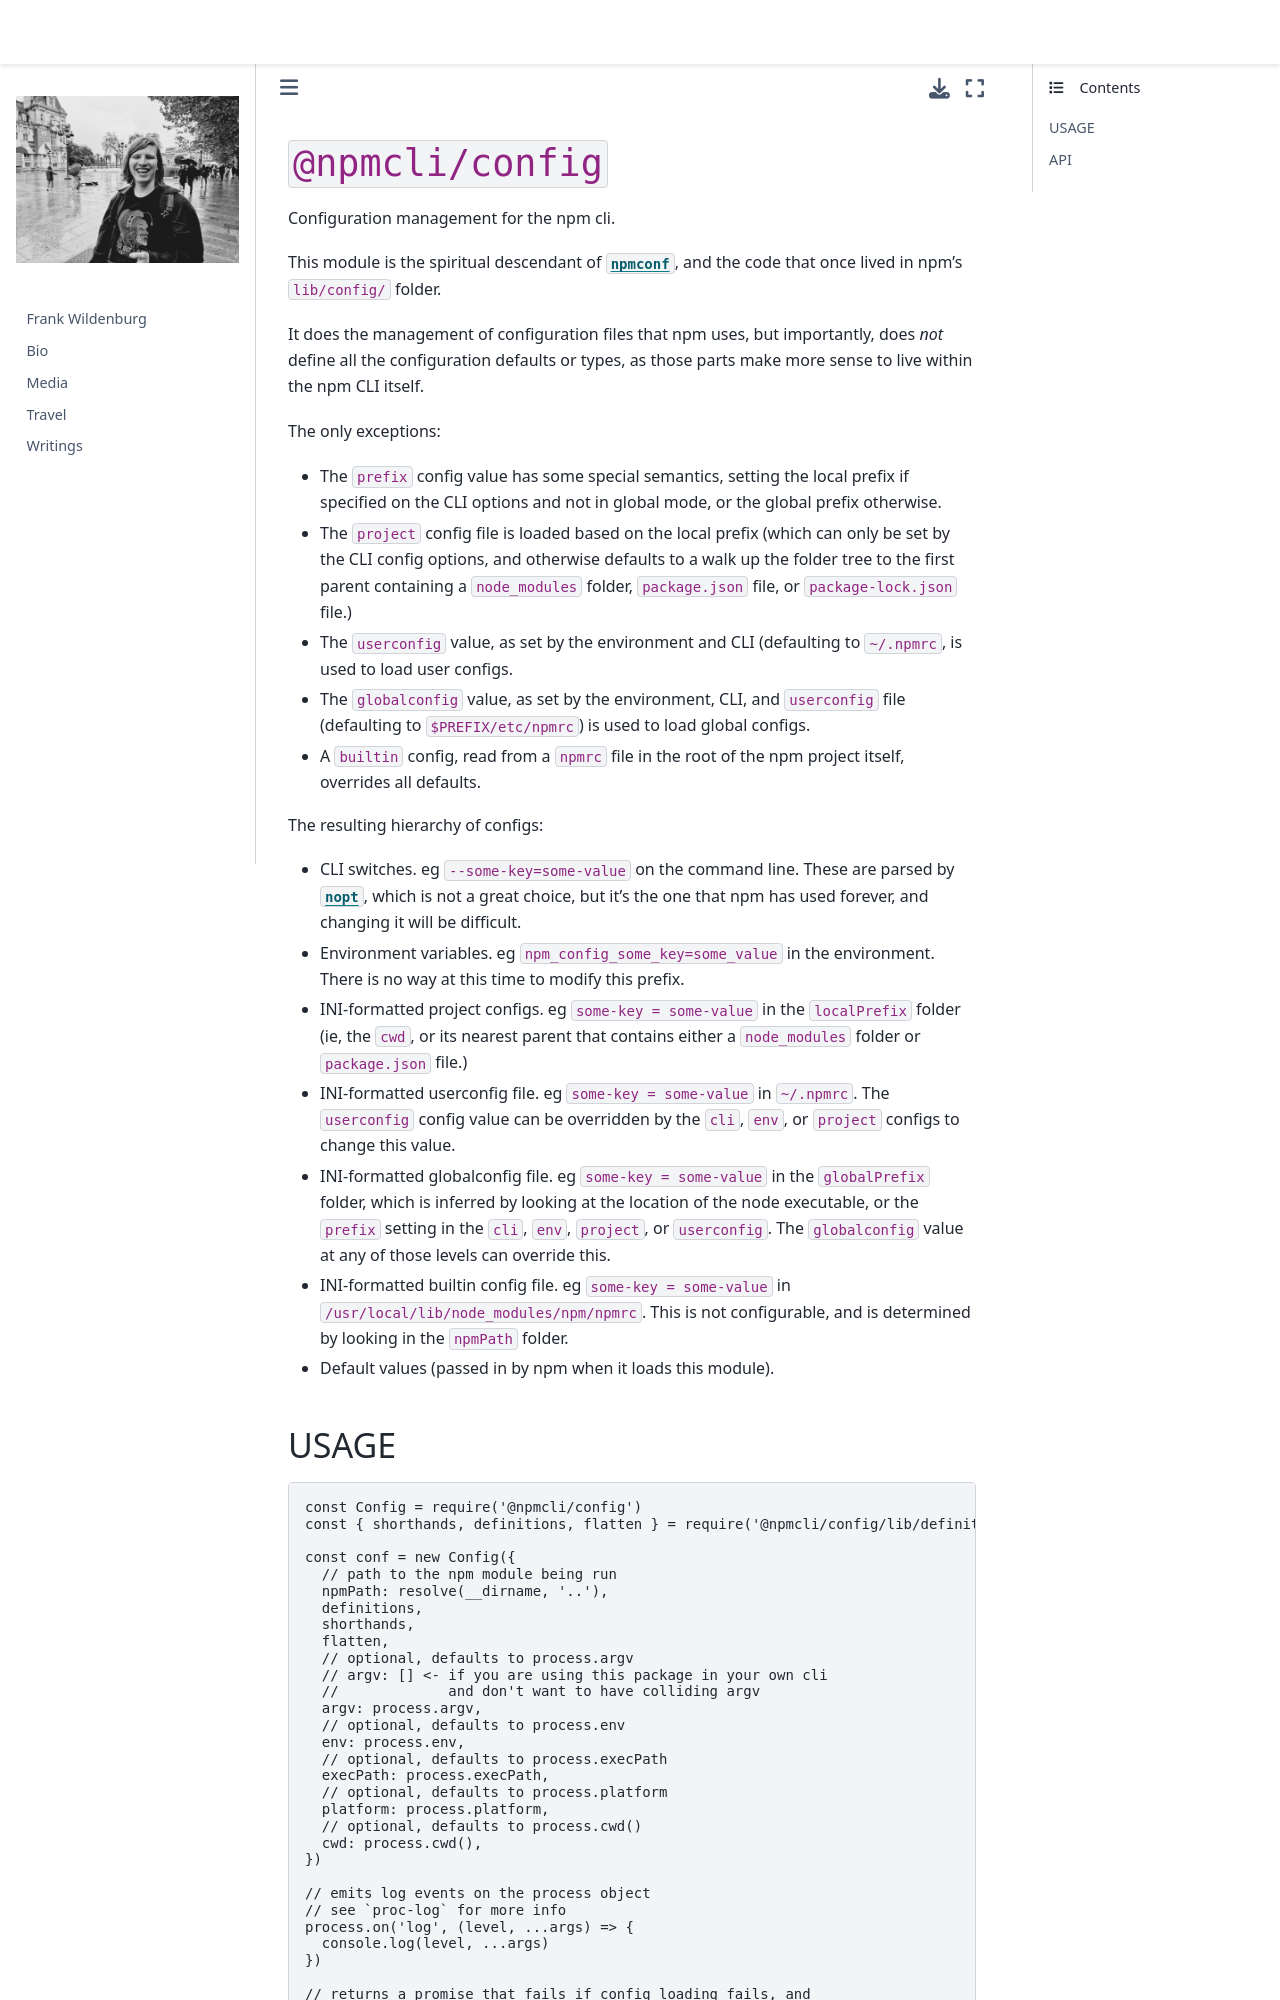

repository: frank-wildenburg/frank-wildenburg.github.io · page: node_modules/npm/node_modules/@npmcli/config/README.html · generator: jekyll

# `@npmcli/config`

Configuration management for the npm cli.

This module is the spiritual descendant of [`npmconf`](http://npm.im/npmconf), and the code that once lived in npm's
`lib/config/` folder.

It does the management of configuration files that npm uses, but importantly, does _not_ define all the configuration defaults or types, as those parts make more sense to live within the npm CLI itself.

The only exceptions:

- The `prefix` config value has some special semantics, setting the local prefix if specified on the CLI options and not in global mode, or the global prefix otherwise.
- The `project` config file is loaded based on the local prefix (which can only be set by the CLI config options, and otherwise defaults to a walk up the folder tree to the first parent containing a `node_modules` folder, `package.json` file, or `package-lock.json` file.)
- The `userconfig` value, as set by the environment and CLI (defaulting to
  `~/.npmrc`, is used to load user configs.
- The `globalconfig` value, as set by the environment, CLI, and
  `userconfig` file (defaulting to `$PREFIX/etc/npmrc`) is used to load global configs.
- A `builtin` config, read from a `npmrc` file in the root of the npm project itself, overrides all defaults.

The resulting hierarchy of configs:

- CLI switches.
  eg `--some-key=some-value` on the command line.
  These are parsed by [`nopt`](http://npm.im/nopt), which is not a great choice, but it's the one that npm has used forever, and changing it will be difficult.
- Environment variables.
  eg `npm_config_some_key=some_value` in the environment.
  There is no way at this time to modify this prefix.
- INI-formatted project configs.
  eg `some-key = some-value` in the
  `localPrefix` folder (ie, the `cwd`, or its nearest parent that contains either a `node_modules` folder or `package.json` file.)
- INI-formatted userconfig file.
  eg `some-key = some-value` in `~/.npmrc`.
  The `userconfig` config value can be overridden by the `cli`, `env`, or
  `project` configs to change this value.
- INI-formatted globalconfig file.
  eg `some-key = some-value` in the `globalPrefix` folder, which is inferred by looking at the location of the node executable, or the `prefix` setting in the `cli`, `env`, `project`, or `userconfig`.
  The `globalconfig` value at any of those levels can override this.
- INI-formatted builtin config file.
  eg `some-key = some-value` in `/usr/local/lib/node_modules/npm/npmrc`.
  This is not configurable, and is determined by looking in the `npmPath` folder.
- Default values (passed in by npm when it loads this module).
